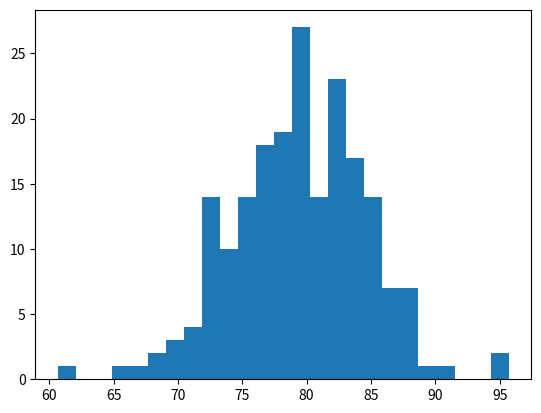
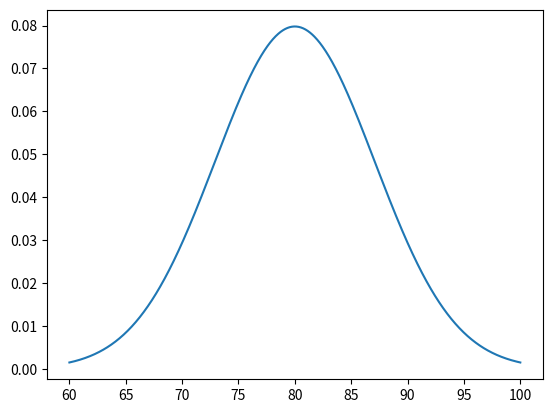

Write the Python code that produced these figures, in order.
import numpy as np
import matplotlib.pylab as plt

import scipy.stats as stats

################################################################################
# This is how we define our own function
################################################################################
def Gaussian(x,mean,width):

    y = (1.0/(width*np.sqrt(2*np.pi)))*np.exp(-(x-mean)**2/(2*width)**2)

    return y


################################################################################
# First thing I'm going to do is to generate some fake data for us to work with.
# 
# Suppose I have test scores from 200 students. 
################################################################################

# So here's your fake data!
Nstudents = 200
mean = 80
width = 5
scores = np.random.normal(mean,width,Nstudents)

# Here's a very simple plot.
plt.figure()
plt.hist(scores,bins=25)#,range=(60,100))

# Functional form for a Gaussian
# y = e^{(x-mean)^2/(2*width)^2
plt.figure()
x = np.linspace(60,100,1000)
y = Gaussian(x,mean,width)
plt.plot(x,y)


################################################################################
# Question #1
################################################################################
# Calculate the probabilities of measuring all these points if they came from a 
# Gaussian of mean=90 and width=10.

# YOUR WORK HERE.

################################################################################
# Question #2
################################################################################
# What is the product of those probabilities?

# YOUR WORK HERE.

################################################################################
# Question #3
################################################################################
# Vary the mean and width to find the maximum probability of measuring those
# particular test scores.

# YOUR WORK HERE.


plt.show()
